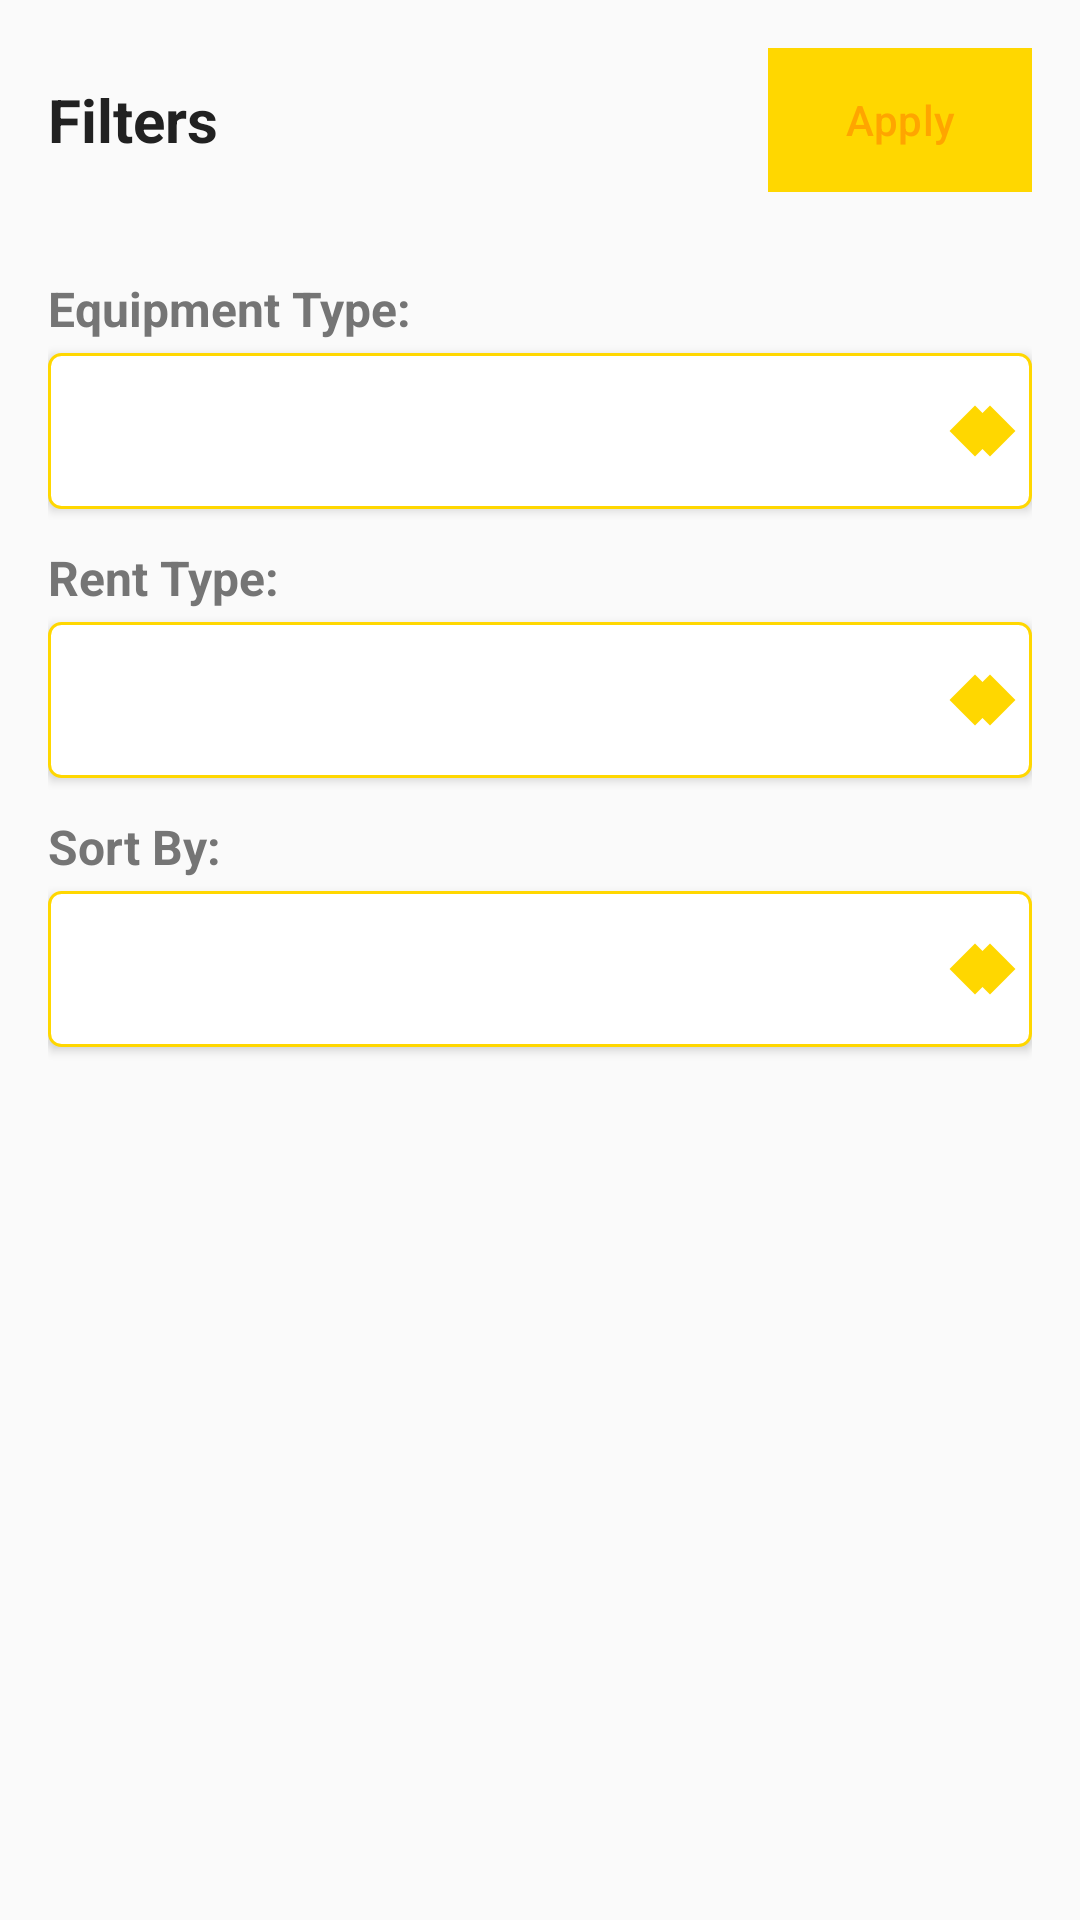

Here is an Android app screen rendered from its layout file. Give the layout XML and the strings, colors and styles it references.
<!-- AndroidManifest.xml: application theme Theme.BullsRentOwner -->
<!-- res/layout/bottom_sheet_filters.xml -->
<?xml version="1.0" encoding="utf-8"?>
<LinearLayout xmlns:android="http://schemas.android.com/apk/res/android"
    xmlns:app="http://schemas.android.com/apk/res-auto"
    android:layout_width="match_parent"
    android:layout_height="wrap_content"
    android:orientation="vertical"
    android:padding="16dp"
    android:background="@color/background_color">

    
    <LinearLayout
        android:layout_width="match_parent"
        android:layout_height="wrap_content"
        android:orientation="horizontal"
        android:gravity="center_vertical"
        android:layout_marginBottom="16dp">
        
        <TextView
            android:layout_width="0dp"
            android:layout_height="wrap_content"
            android:layout_weight="1"
            android:text="Filters"
            android:textSize="20sp"
            android:textStyle="bold"
            android:textColor="@color/text_primary_color" />
            
        <Button
            android:id="@+id/btnApplyFilters"
            android:layout_width="wrap_content"
            android:layout_height="wrap_content"
            android:text="Apply"
            android:textColor="@color/accent_color"
            android:background="@color/primary_color"
            android:paddingStart="16dp"
            android:paddingEnd="16dp" />
    </LinearLayout>

    
    <TextView
        android:id="@+id/tvEquipmentTypeLabel"
        android:layout_width="match_parent"
        android:layout_height="wrap_content"
        android:text="Equipment Type:"
        android:textSize="16sp"
        android:textStyle="bold"
        android:textColor="@color/text_secondary_color"
        android:layout_marginTop="12dp" />

    <Spinner
        android:id="@+id/spinnerEquipmentType"
        android:layout_width="match_parent"
        android:layout_height="52dp"
        android:layout_marginTop="4dp"
        android:background="@drawable/spinner_background"
        android:padding="8dp"
        android:elevation="2dp" />
        
    
    <TextView
        android:id="@+id/tvRentTypeLabel"
        android:layout_width="match_parent"
        android:layout_height="wrap_content"
        android:text="Rent Type:"
        android:textSize="16sp"
        android:textStyle="bold"
        android:textColor="@color/text_secondary_color"
        android:layout_marginTop="12dp" />

    <Spinner
        android:id="@+id/spinnerRentType"
        android:layout_width="match_parent"
        android:layout_height="52dp"
        android:layout_marginTop="4dp"
        android:background="@drawable/spinner_background"
        android:padding="8dp"
        android:elevation="2dp" />

    
    <TextView
        android:id="@+id/tvSortLabel"
        android:layout_width="match_parent"
        android:layout_height="wrap_content"
        android:text="Sort By:"
        android:textSize="16sp"
        android:textStyle="bold"
        android:textColor="@color/text_secondary_color"
        android:layout_marginTop="12dp" />
        
    <Spinner
        android:id="@+id/spinnerSort"
        android:layout_width="match_parent"
        android:layout_height="52dp"
        android:layout_marginTop="4dp"
        android:background="@drawable/spinner_background"
        android:padding="8dp"
        android:elevation="2dp" />
        
    
    <View
        android:layout_width="match_parent"
        android:layout_height="16dp" />
</LinearLayout>
<!-- resources referenced by this layout -->
<resources>
  <color name="accent_color">#FFA500</color>
  <color name="background_color">#FAFAFA</color>
  <color name="primary_color">#FFD700</color>
  <color name="text_primary_color">#212121</color>
  <color name="text_secondary_color">#757575</color>
  <!-- drawable spinner_background (drawable) -->
  <?xml version="1.0" encoding="utf-8"?>
  <layer-list xmlns:android="http://schemas.android.com/apk/res/android">
      <item>
          <shape android:shape="rectangle">
              <solid android:color="@color/white" />
              <corners android:radius="4dp" />
              <stroke
                  android:width="1dp"
                  android:color="@color/primary_color" />
          </shape>
      </item>
      <item android:gravity="end|center_vertical" android:right="8dp">
          <layer-list>
              <item android:width="12dp" android:height="12dp">
                  <rotate
                      android:fromDegrees="45"
                      android:toDegrees="45">
                      <shape android:shape="rectangle">
                          <solid android:color="@color/primary_color" />
                          <size android:width="2dp" android:height="12dp" />
                      </shape>
                  </rotate>
              </item>
              <item android:width="12dp" android:height="12dp" android:left="5dp">
                  <rotate
                      android:fromDegrees="-45"
                      android:toDegrees="-45">
                      <shape android:shape="rectangle">
                          <solid android:color="@color/primary_color" />
                          <size android:width="2dp" android:height="12dp" />
                      </shape>
                  </rotate>
              </item>
          </layer-list>
      </item>
  </layer-list>
  <style name="Theme.BullsRentOwner" parent="Theme.Material3.Light.NoActionBar">
          <item name="android:windowNoTitle">true</item>
          <item name="android:windowActionBar">false</item>
          <item name="android:statusBarColor">@color/primary_color</item>
          <item name="android:navigationBarColor">@color/primary_color</item>
          <item name="android:windowFullscreen">true</item>
          <item name="android:windowTranslucentStatus">true</item>
          <item name="android:windowTranslucentNavigation">true</item>
          <item name="android:windowBackground">@color/background_color</item>
          <item name="android:windowLayoutInDisplayCutoutMode" tools:targetApi="o_mr1">shortEdges</item>
          
          
          <item name="colorPrimary">@color/primary_color</item>
          <item name="colorPrimaryDark">@color/primary_dark_color</item>
          <item name="colorAccent">@color/accent_color</item>
          <item name="android:textColorPrimary">@color/text_primary_color</item>
          <item name="android:textColorSecondary">@color/text_secondary_color</item>
          
          
          <item name="bottomNavigationStyle">@style/BottomNavigationViewStyle</item>
      </style>
  <color name="white">#FFFFFFFF</color>
  <color name="primary_dark_color">#DAA520</color>
  <style name="BottomNavigationViewStyle" parent="Widget.MaterialComponents.BottomNavigationView">
          <item name="backgroundTint">@color/primary_color</item>
          <item name="itemIconTint">@color/text_primary_color</item>
          <item name="itemTextColor">@color/text_primary_color</item>
          <item name="elevation">8dp</item>
      </style>
</resources>
